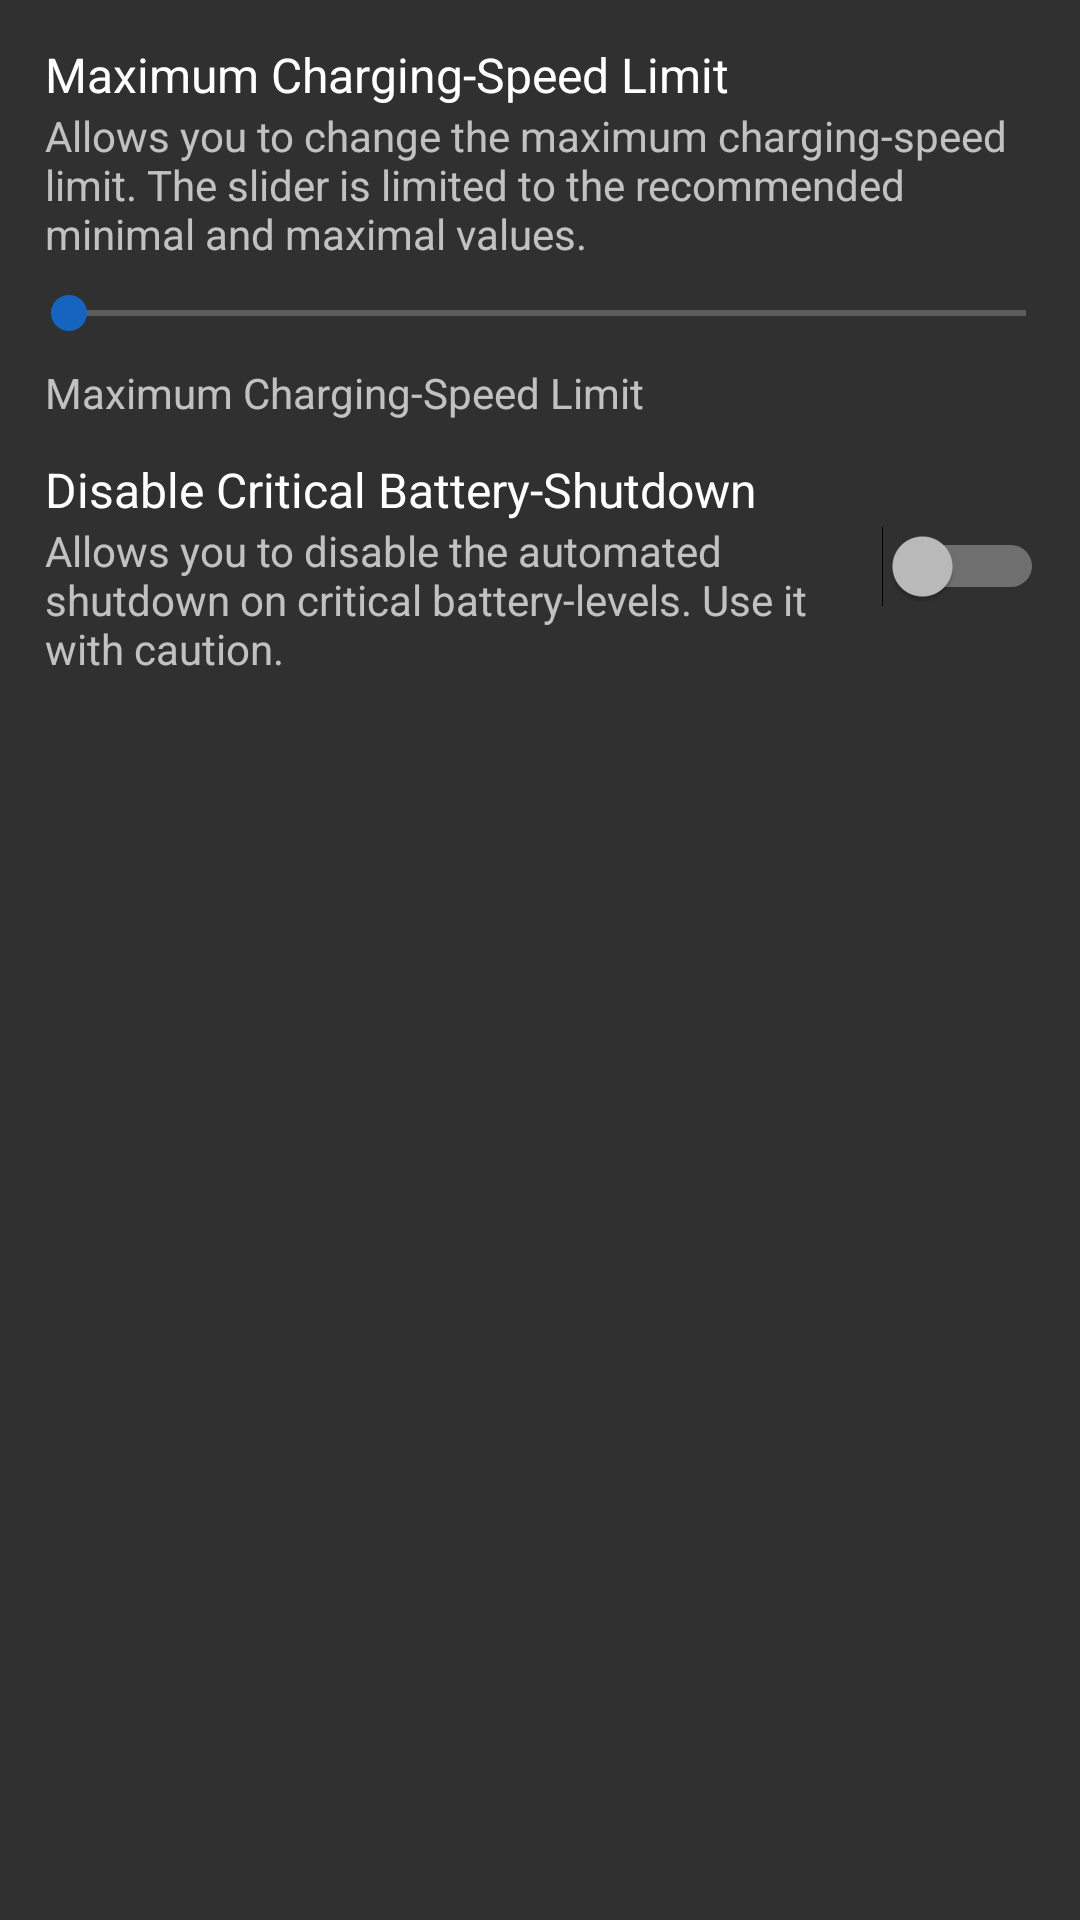

Android layout source for this screen:
<!-- AndroidManifest.xml: application theme AppTheme -->
<!-- res/layout/fragment_battery.xml -->
<?xml version="1.0" encoding="utf-8"?>

<RelativeLayout
    xmlns:android="http://schemas.android.com/apk/res/android"
    xmlns:tools="http://schemas.android.com/tools"
    android:layout_width="match_parent"
    android:layout_height="match_parent"
    android:orientation="vertical"
    android:paddingTop="8dip"
    tools:context="at.lukasberger.android.thenexus.MainActivity">

    <LinearLayout
        android:id="@+id/fragment_battery_loader"
        android:layout_width="match_parent"
        android:layout_height="match_parent"
        android:gravity="center"
        android:visibility="invisible">

        <ProgressBar
            style="?android:attr/progressBarStyleLarge"
            android:layout_width="wrap_content"
            android:layout_height="wrap_content"
            android:progressDrawable="@drawable/circular_progress_bar" />

    </LinearLayout>

    <LinearLayout
        android:id="@+id/fragment_battery_layout"
        android:layout_width="match_parent"
        android:layout_height="match_parent"
        android:orientation="vertical">

        <include layout="@layout/element_battery_max_charging_limit" />
        <include layout="@layout/element_battery_no_critical_shutdown" />

    </LinearLayout>

</RelativeLayout>
<!-- res/layout/element_battery_max_charging_limit.xml (included above) -->
<LinearLayout
    xmlns:android="http://schemas.android.com/apk/res/android"
    android:layout_width="match_parent"
    android:layout_height="wrap_content"
    android:gravity="center_vertical"
    android:minHeight="48dp"
    android:paddingEnd="?android:attr/scrollbarSize">

    <RelativeLayout
        android:layout_width="0dip"
        android:layout_height="wrap_content"
        android:paddingStart="15dip"
        android:paddingEnd="6dip"
        android:paddingTop="6dip"
        android:paddingBottom="6dip"
        android:layout_weight="1">

        <TextView android:id="@+id/fragment_battery_max_charging_limit_title"
            android:text="@string/fragment_battery_max_charging_limit"
            android:layout_width="wrap_content"
            android:layout_height="wrap_content"
            android:textAppearance="?android:attr/textAppearanceListItem"
            android:ellipsize="marquee"
            android:fadingEdge="horizontal" />

        <TextView android:id="@+id/fragment_battery_max_charging_limit_subtitle"
            android:text="@string/fragment_battery_max_charging_limit_descr"
            android:layout_width="wrap_content"
            android:layout_height="wrap_content"
            android:layout_below="@+id/fragment_battery_max_charging_limit_title"
            android:textAppearance="?android:attr/textAppearanceSmall"
            android:textColor="?android:attr/textColorSecondary"
            android:maxLines="5" />

        <RelativeLayout
            android:layout_width="match_parent"
            android:layout_height="wrap_content"
            android:layout_below="@+id/fragment_battery_max_charging_limit_subtitle">

            
            <SeekBar
                android:id="@+id/fragment_battery_max_charging_limit"
                android:layout_width="match_parent"
                android:layout_height="wrap_content"
                android:layout_gravity="center"
                android:clickable="true"
                android:focusable="false"
                android:padding="8dip"
                android:max="200" />

            <LinearLayout
                android:layout_width="match_parent"
                android:layout_height="wrap_content"
                android:orientation="horizontal"
                android:layout_below="@+id/fragment_battery_max_charging_limit">

                <RelativeLayout
                    android:layout_width="match_parent"
                    android:layout_height="wrap_content"
                    android:layout_weight="1">

                    <TextView android:text="@string/fragment_battery_max_charging_limit"
                        android:layout_width="wrap_content"
                        android:layout_height="wrap_content"
                        android:textAppearance="?android:attr/textAppearanceSmall"
                        android:textColor="?android:attr/textColorSecondary" />

                </RelativeLayout>

                <RelativeLayout
                    android:layout_width="match_parent"
                    android:layout_height="wrap_content"
                    android:layout_weight="2">

                    <TextView android:id="@+id/fragment_battery_max_charging_limit_current"
                        android:layout_width="wrap_content"
                        android:layout_height="wrap_content"
                        android:textAppearance="?android:attr/textAppearanceSmall"
                        android:textColor="?android:attr/textColorSecondary" />

                </RelativeLayout>

            </LinearLayout>

        </RelativeLayout>

    </RelativeLayout>

</LinearLayout>
<!-- res/layout/element_battery_no_critical_shutdown.xml (included above) -->
<LinearLayout
    xmlns:android="http://schemas.android.com/apk/res/android"
    android:id="@+id/fragment_battery_no_critical_shutdown_container"
    android:layout_width="match_parent"
    android:layout_height="wrap_content"
    android:gravity="center_vertical"
    android:minHeight="48dp"
    android:paddingEnd="?android:attr/scrollbarSize">

    <RelativeLayout
        android:layout_width="0dip"
        android:layout_height="wrap_content"
        android:paddingStart="15dip"
        android:paddingEnd="6dip"
        android:paddingTop="6dip"
        android:paddingBottom="6dip"
        android:layout_weight="1">

        <TextView
            android:id="@+id/fragment_battery_no_critical_shutdown_title"
            android:text="@string/fragment_battery_no_critical_shutdown"
            android:layout_width="wrap_content"
            android:layout_height="wrap_content"
            android:textAppearance="?android:attr/textAppearanceListItem"
            android:ellipsize="marquee"
            android:fadingEdge="horizontal" />

        <TextView
            android:text="@string/fragment_battery_no_critical_shutdown_descr"
            android:layout_width="wrap_content"
            android:layout_height="wrap_content"
            android:layout_below="@+id/fragment_battery_no_critical_shutdown_title"
            android:textAppearance="?android:attr/textAppearanceSmall"
            android:textColor="?android:attr/textColorSecondary"
            android:maxLines="5" />

    </RelativeLayout>

    <Switch
        android:id="@+id/fragment_battery_no_critical_shutdown"
        android:layout_width="wrap_content"
        android:layout_height="wrap_content"
        android:layout_gravity="center"
        android:clickable="true"
        android:focusable="false"
        android:padding="8dip" />

</LinearLayout>
<!-- resources referenced by this layout -->
<resources>
  <string name="fragment_battery_max_charging_limit">Maximum Charging-Speed Limit</string>
  <string name="fragment_battery_max_charging_limit_descr">
          Allows you to change the maximum charging-speed limit. The slider is limited to
          the recommended minimal and maximal values.
      </string>
  <string name="fragment_battery_no_critical_shutdown">Disable Critical Battery-Shutdown</string>
  <string name="fragment_battery_no_critical_shutdown_descr">
          Allows you to disable the automated shutdown on critical battery-levels. Use it
          with caution.
      </string>
  <style name="AppTheme" parent="Theme.AppCompat">
          <item name="windowActionBar">true</item>
          <item name="windowActionBarOverlay">false</item>
  
          
          <item name="isLightTheme">false</item>
  
          
          <item name="colorPrimary">@color/colorPrimary</item>
          <item name="colorPrimaryDark">@color/colorPrimaryDark</item>
          <item name="colorAccent">@color/colorAccent</item>
  
          <item name="android:windowTranslucentStatus">true</item>
      </style>
  <color name="colorPrimary">#ff1565c0</color>
  <color name="colorPrimaryDark">#ff1565c0</color>
  <color name="colorAccent">@color/colorPrimary</color>
</resources>
